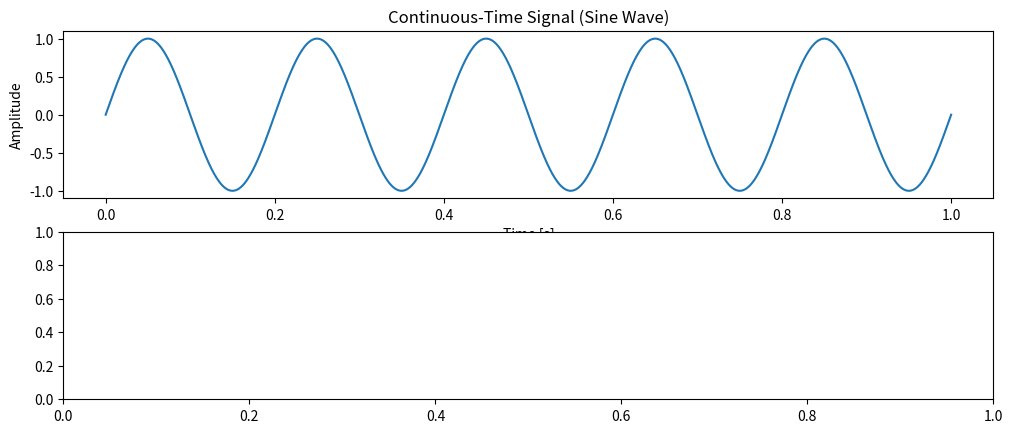

Write Python code to recreate this figure. (Note: this script raises an exception after producing the figure.)
# -*- coding: utf-8 -*-
"""
Created on Tue Sep  9 10:20:23 2025

@author: student
"""

import numpy as np
import matplotlib.pyplot as plt

# Parameters
fs = 20  # Sampling frequency for discrete-time signal
t_continuous = np.linspace(0, 1, 1000)  # Time array for continuous signals
t_discrete = np.arange(0, 1, 1/fs)  # Discrete time array

# Generate a continuous-time sine wave
f = 5  # Frequency of the signal
continuous_signal = np.sin(2 * np.pi * f * t_continuous)

# Generate a discrete-time sine wave (sampled)
discrete_time_signal = np.sin(2 * np.pi * f * t_discrete)

# Discretize the amplitude (quantization) for the continuous-time signal
num_levels = 4  # Number of quantization levels
discrete_amplitude_signal = np.round(continuous_signal * (num_levels / 2)) / (num_levels / 2)

# Discretize both time and amplitude
discrete_time_amplitude_signal = np.round(discrete_time_signal * (num_levels / 2)) / (num_levels / 2)

# Plot the signals
plt.figure(figsize=(12, 10))

# Continuous-Time Signal
plt.subplot(4, 1, 1)
plt.plot(t_continuous, continuous_signal)
plt.title('Continuous-Time Signal (Sine Wave)')
plt.xlabel('Time [s]')
plt.ylabel('Amplitude')

# Discrete-Time Signal
plt.subplot(4, 1, 2)
plt.stem(t_discrete, discrete_time_signal, use_line_collection=True)
plt.title('Discrete-Time Signal (Sampled Sine Wave)')
plt.xlabel('Time [s]')
plt.ylabel('Amplitude')

# Discrete-Amplitude Signal
plt.subplot(4, 1, 3)
plt.plot(t_continuous, discrete_amplitude_signal, drawstyle='steps-pre')
plt.title('Discrete-Amplitude Signal (Quantized Sine Wave)')
plt.xlabel('Time [s]')
plt.ylabel('Amplitude')